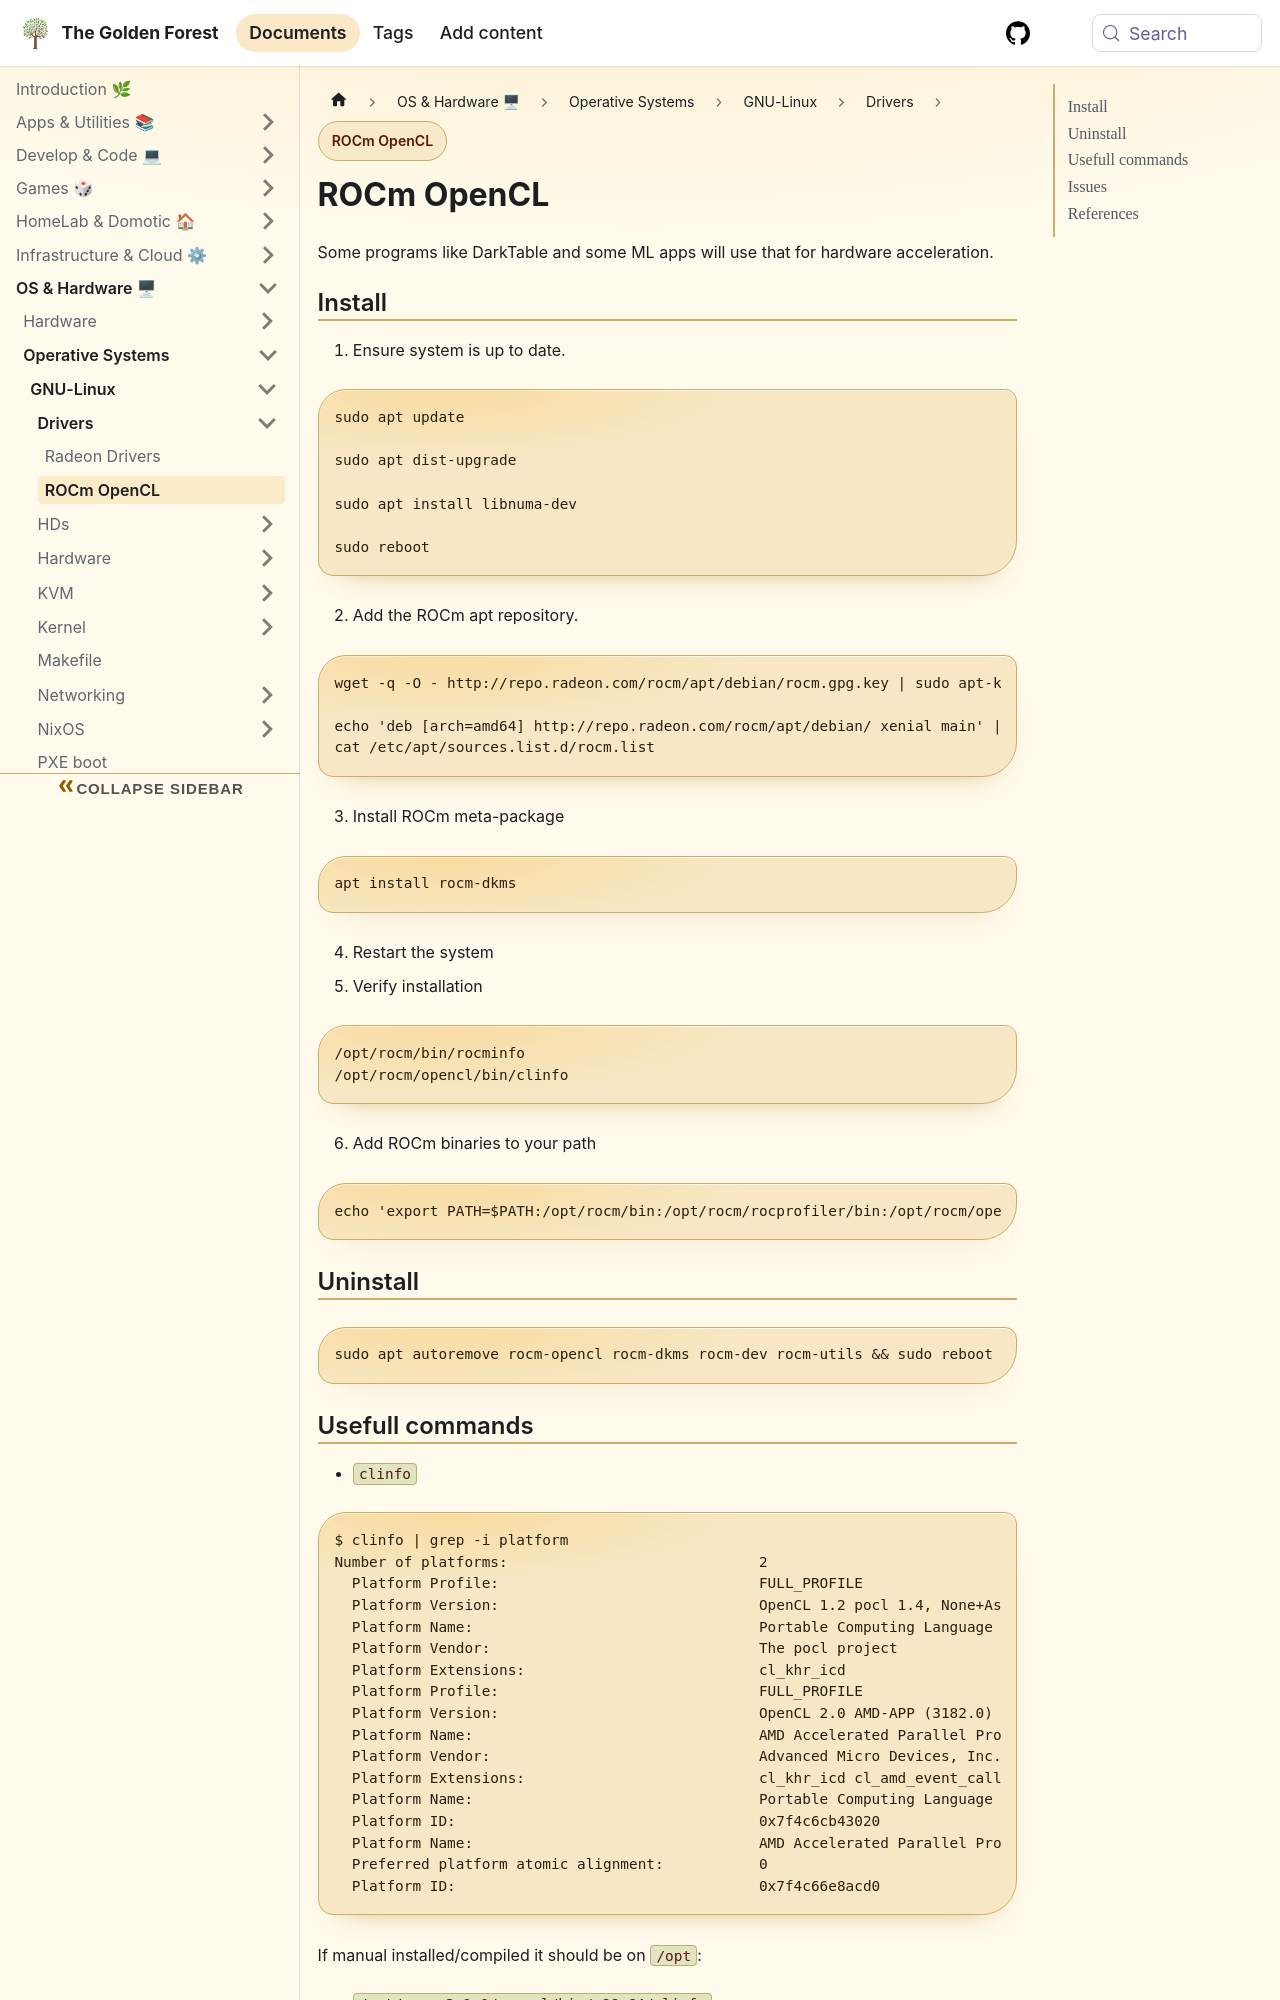

repository: sdelrio/golden-forest · page: pr-preview/pr-388/docs/OS-and-Hardware/OS/GNU-Linux/Drivers/rocm/index.html · generator: docusaurus

---
date: 20211106
author: sdelrio
tags:
  - gpu
  - linux
---

# ROCm OpenCL

Some programs like DarkTable and some ML apps will use that for hardware acceleration.


## Install

1. Ensure system is up to date.

```
sudo apt update

sudo apt dist-upgrade

sudo apt install libnuma-dev

sudo reboot
```

2. Add the ROCm apt repository.

```bash
wget -q -O - http://repo.radeon.com/rocm/apt/debian/rocm.gpg.key | sudo apt-key add -

echo 'deb [arch=amd64] http://repo.radeon.com/rocm/apt/debian/ xenial main' | sudo tee /etc/apt/sources.list.d/rocm.list                                                        
cat /etc/apt/sources.list.d/rocm.list
```
3. Install ROCm meta-package

```bash
apt install rocm-dkms
```

4. Restart the system

5. Verify installation


```bash
/opt/rocm/bin/rocminfo
/opt/rocm/opencl/bin/clinfo
```

6. Add ROCm binaries to your path

```bash
echo 'export PATH=$PATH:/opt/rocm/bin:/opt/rocm/rocprofiler/bin:/opt/rocm/opencl/bin' | sudo tee -a /etc/profile.d/rocm.sh
```

## Uninstall

```bash
sudo apt autoremove rocm-opencl rocm-dkms rocm-dev rocm-utils && sudo reboot
```
